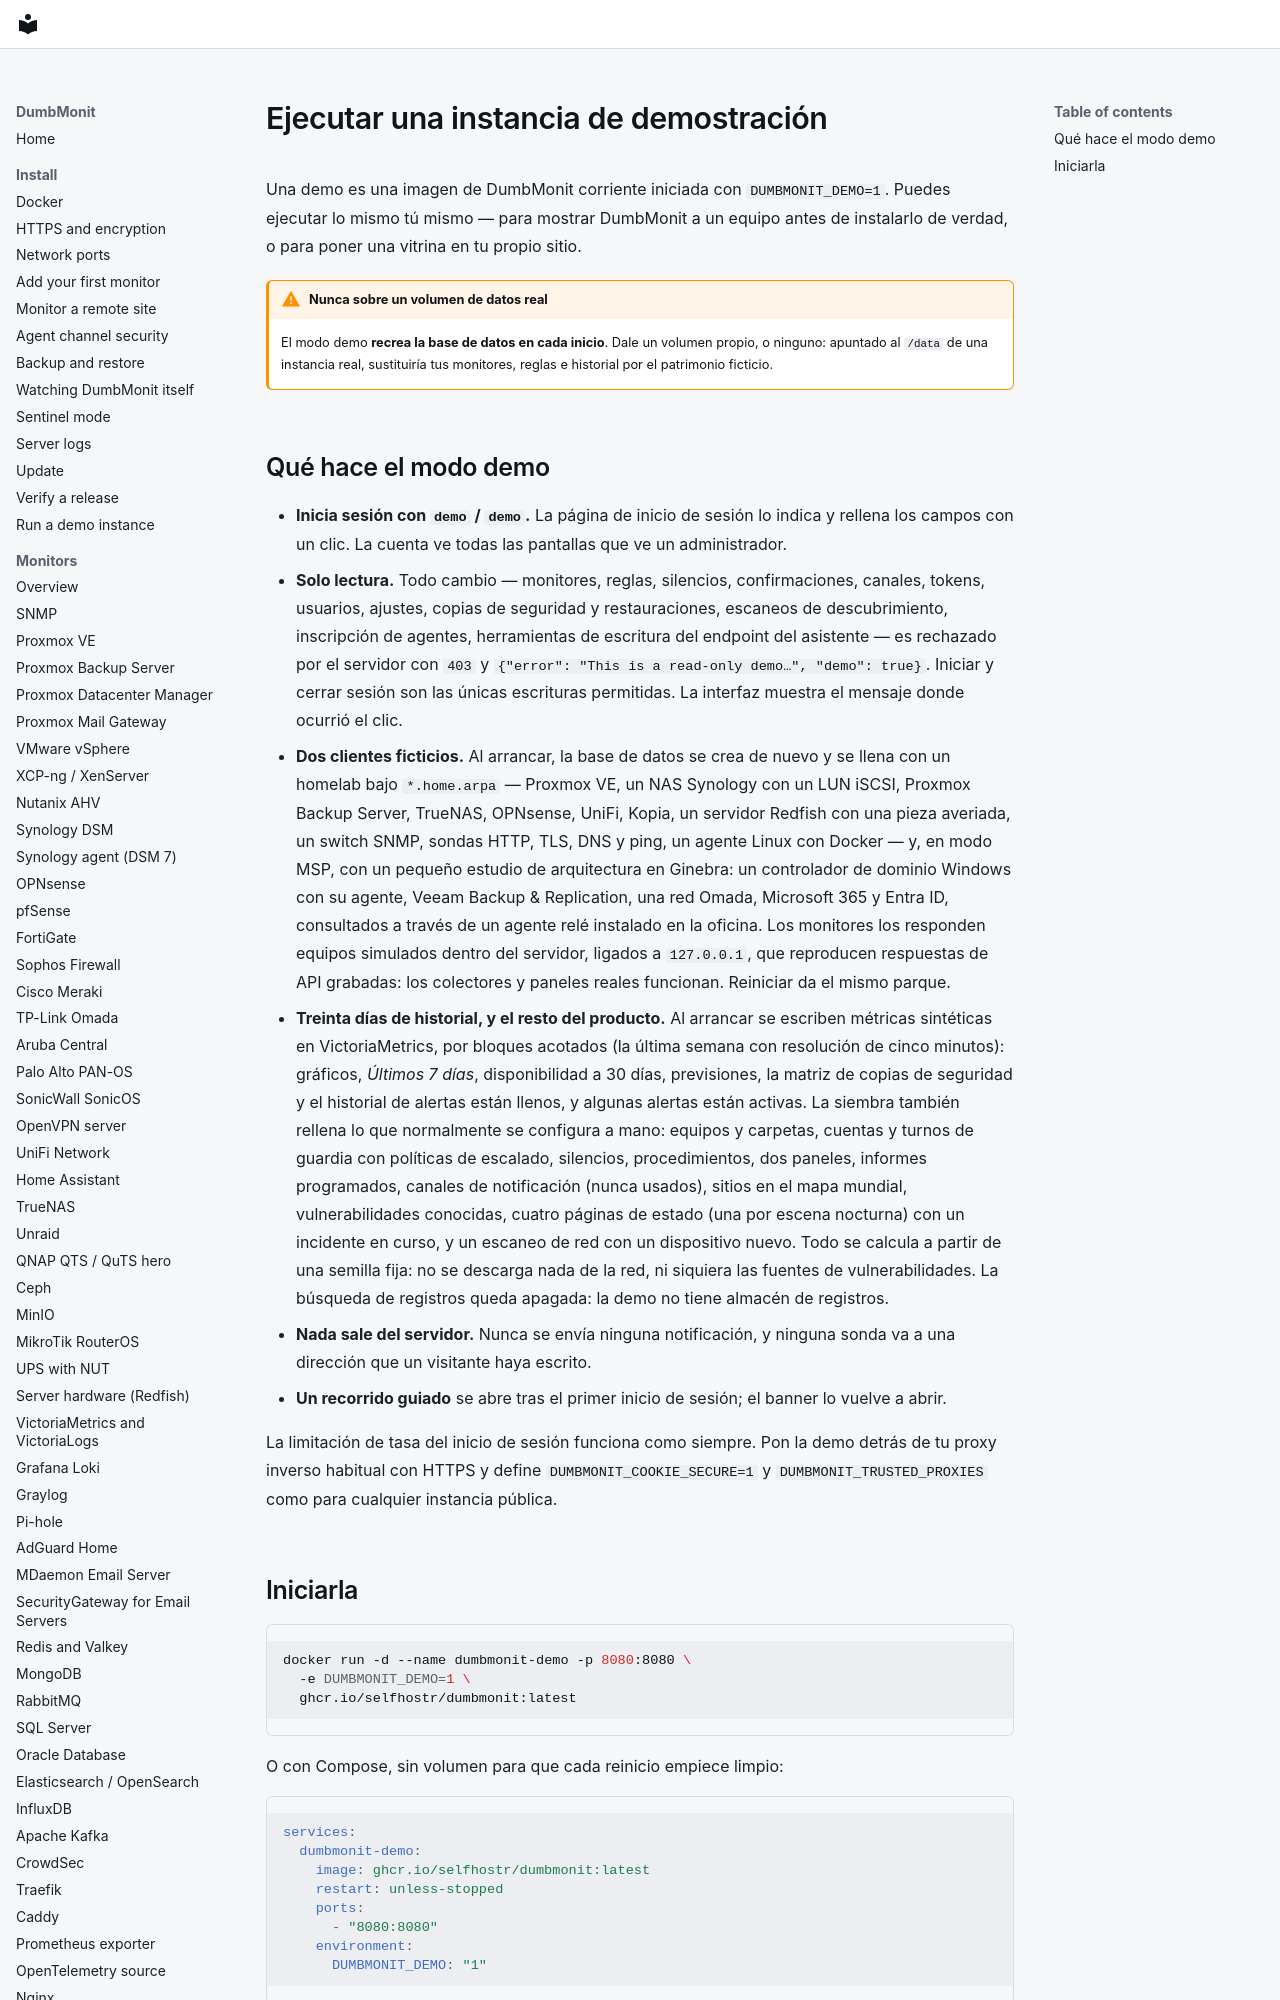

repository: laupernoe/dumbmonit · page: install/demo.es/index.html · generator: mkdocs

# Ejecutar una instancia de demostración {#run-a-demo-instance}

Una demo es una imagen de DumbMonit corriente iniciada con `DUMBMONIT_DEMO=1`. Puedes
ejecutar lo mismo tú mismo — para mostrar DumbMonit a un equipo antes de
instalarlo de verdad, o para poner una vitrina en tu propio sitio.

!!! warning "Nunca sobre un volumen de datos real"
    El modo demo **recrea la base de datos en cada inicio**. Dale un volumen
    propio, o ninguno: apuntado al `/data` de una instancia real,
    sustituiría tus monitores, reglas e historial por el patrimonio
    ficticio.
